Run: headless pygame with SDL's dummy video driver; simulated clock (each Clock.tick advances the game by its frame time, no real sleeping); random seed 0; keys injected as events and as key.get_pressed() state; no mouse input.
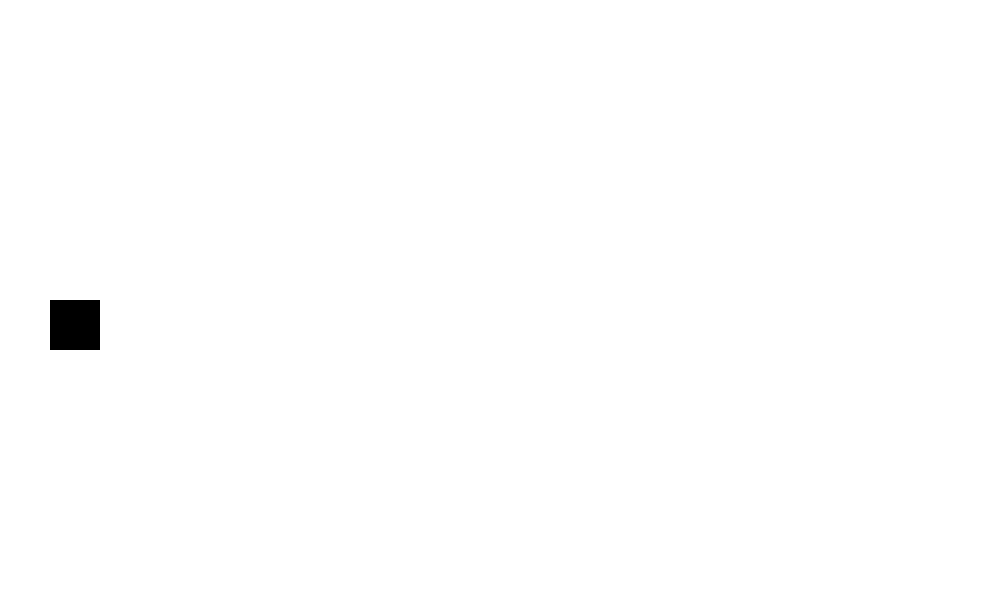
Frame 1 of 4 · flips 1–60 · no input
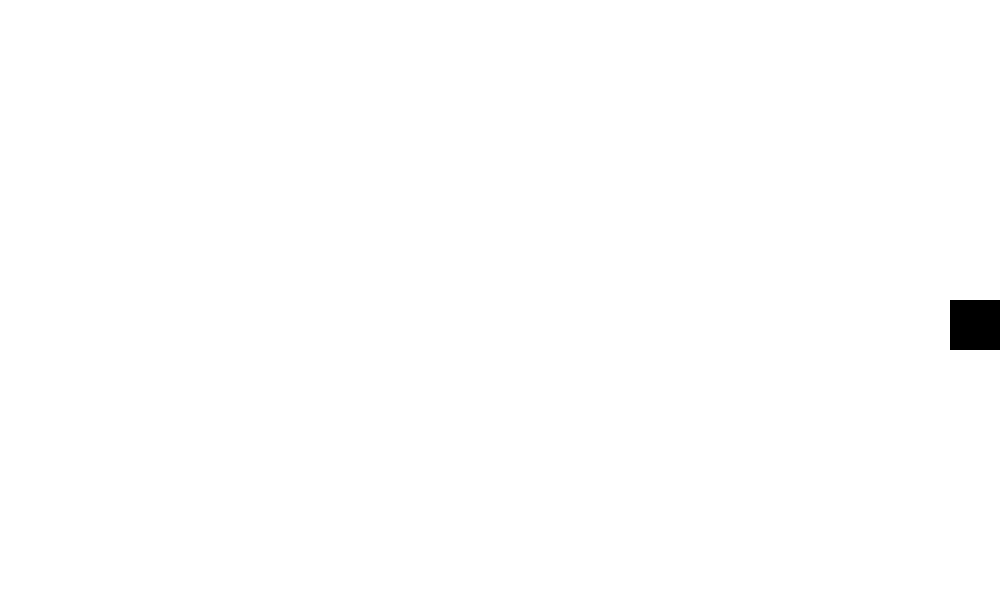
Frame 2 of 4 · flips 61–180 · tapped SPACE, RETURN · held RIGHT (→), D
Frame 3 of 4 · flips 181–300 · held DOWN (↓), S · screen unchanged from frame 2, image omitted
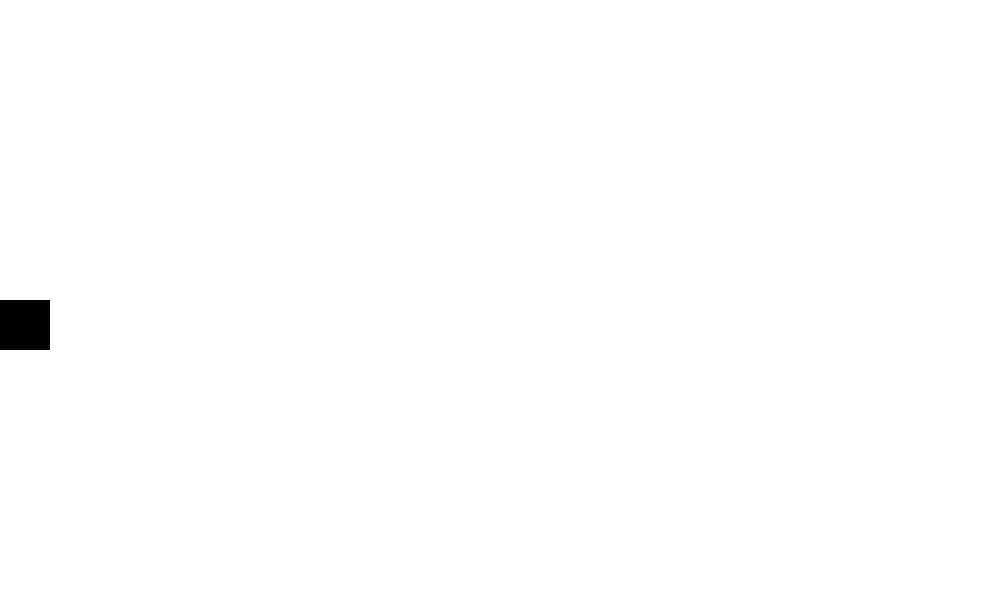
Frame 4 of 4 · flips 301–420 · held LEFT (←), A, UP (↑), W

The pygame program that drew these frames:

import pygame
pygame.init()

#class for the player
class Player():
    def __init__(self, width, height, x, y):
        self.width = width
        self.height = height
        self.x = x
        self.y = y
        self.surf = pygame.Surface((self.width, self.height))
        self.vel = 10
        self.isJumping = False
        self.jumpVelocity = 10

    def draw(self):
        window.blit(self.surf, (self.x, self.y))

    def move(self, direction):
        if direction == "left":
            self.x -= self.vel
        if direction == "right":
            self.x += self.vel
        if self.x <=0:
            self.x = 0
        elif self.x >=950:
            self.x = 950

    def jump(self):
        if self.jumpVelocity >= -10:
            multiplier = 1
            if self.jumpVelocity < 0:
                multiplier = -1
            self.y -= self.jumpVelocity ** 2 // 2 * multiplier
            self.jumpVelocity -= 1
        else:
            self.jumpVelocity = 10
            self.isJumping = False

#function for basic event handling        
def event_handler():
    global running
    global paused
    
    for event in pygame.event.get():
        if event.type == pygame.QUIT:
            running = False

        if event.type == pygame.KEYDOWN:
            if event.key == pygame.K_ESCAPE:
                if paused == False:
                    paused = True
                elif paused == True:
                    paused = False

#function for handling the events of the player
def player_handler(player):

    if not paused:
        keys = pygame.key.get_pressed()
        
        if keys[pygame.K_LEFT]:
            player.move("left")
        if keys[pygame.K_RIGHT]:
            player.move("right")

        if not player.isJumping:
            if keys[pygame.K_SPACE]:
                player.isJumping = True
                player.jump()
        if player.isJumping:
            player.jump()
            
#function for updating the displayed window
def window_updater(player): 
    window.fill(white)
    player.draw()
    pygame.display.flip()

#creating the player instance
player = Player(50, 50, 50, 300)

#creating the displayed window
win_width, win_height = 1000, 600
window = pygame.display.set_mode((win_width, win_height))
pygame.display.set_caption("Jump and run")

#color variables
white = (255, 255, 255)

#game flow variables           
running = True
paused = False

#main game loop 
while running:
    pygame.time.wait(25)
    
    event_handler()
    player_handler(player)
    window_updater(player)

#quit everything
pygame.quit()
    
